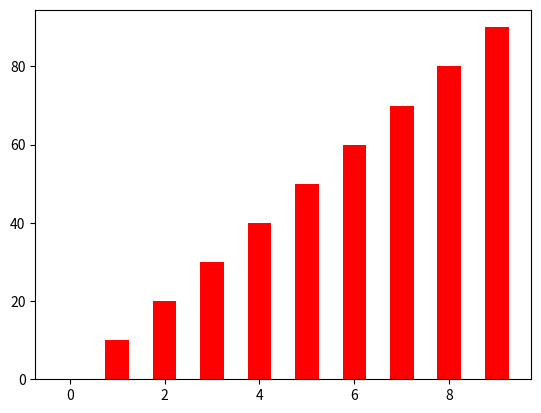
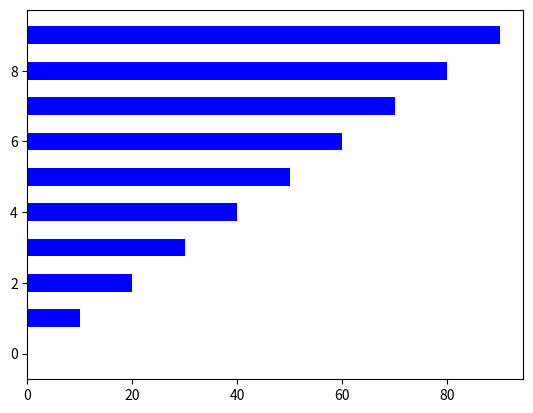
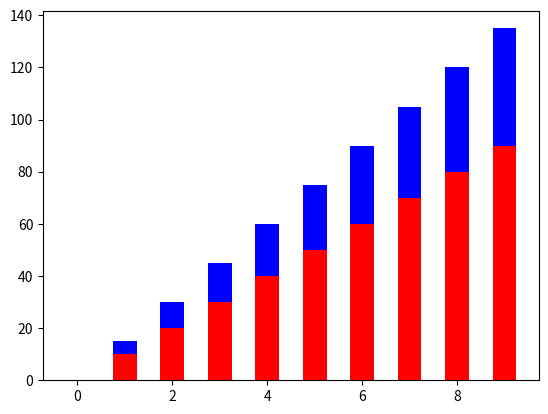

Python code for these plots, in order:
"""
条形图的绘制：
"""
from matplotlib import pyplot as plt
import numpy as np
x = np.arange(10)
y = np.arange(0, 100, 10)
y1 =np.arange(0, 50, 5)
# 垂直的条形图:height是因变量，width用于改变宽度 color用于改变颜色
plt.figure(1)
plt.bar(x, height=y, width=0.5, color='r')

# 水平的条形图
plt.figure(2)
plt.barh(x, width=y, height=0.5, color='b')

# 叠形统计图
fig3 = plt.figure()
ax = fig3.add_subplot()
ax.bar(x, height=y, width=0.5, color='r')
ax.bar(x, bottom=y, height=y1, width=0.5, color='b')

plt.show()
